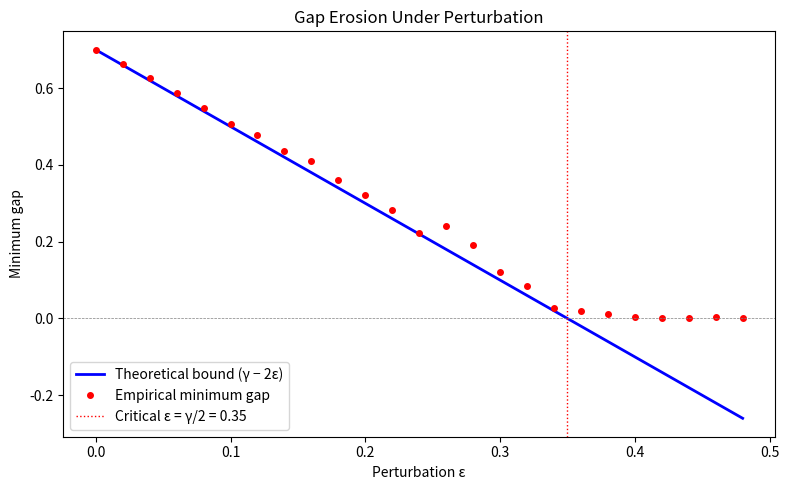

Source code (Python):
import math, random
try:
    import matplotlib.pyplot as plt
    HAS_MPL = True
except ImportError:
    HAS_MPL = False

def round_loser(s): return min(s, key=lambda k: (s[k], k))
def min_gap(s):
    a, g = dict(s), math.inf
    while len(a) > 1:
        lo = round_loser(a)
        g = min(g, min(v for k,v in a.items() if k!=lo) - a[lo])
        del a[lo]
    return g

scores = {0: 1.0, 1: 3.5, 2: 2.0, 3: 5.0, 4: 4.2}
gamma = min_gap(scores)
epsilons = [i * 0.02 for i in range(25)]
theoretical = [gamma - 2*e for e in epsilons]

rng = random.Random(42)
empirical = []
for e in epsilons:
    gaps = []
    for _ in range(500):
        p = {k: v + rng.uniform(-e, e) for k, v in scores.items()}
        gaps.append(min_gap(p))
    empirical.append(min(gaps))

if HAS_MPL:
    fig, ax = plt.subplots(figsize=(8, 5))
    ax.plot(epsilons, theoretical, 'b-', lw=2, label='Theoretical bound (γ − 2ε)')
    ax.plot(epsilons, empirical, 'ro', ms=4, label='Empirical minimum gap')
    ax.axhline(0, color='gray', ls='--', lw=0.5)
    ax.axvline(gamma/2, color='red', ls=':', lw=1, label=f'Critical ε = γ/2 = {gamma/2:.2f}')
    ax.set_xlabel('Perturbation ε')
    ax.set_ylabel('Minimum gap')
    ax.set_title('Gap Erosion Under Perturbation')
    ax.legend()
    plt.tight_layout()
    plt.savefig('gap_erosion.png', dpi=150)
    print('Saved gap_erosion.png')
else:
    print('matplotlib not available; printing data')
    for e, t, emp in zip(epsilons, theoretical, empirical):
        print(f'ε={e:.2f}  bound={t:.3f}  empirical={emp:.3f}')
